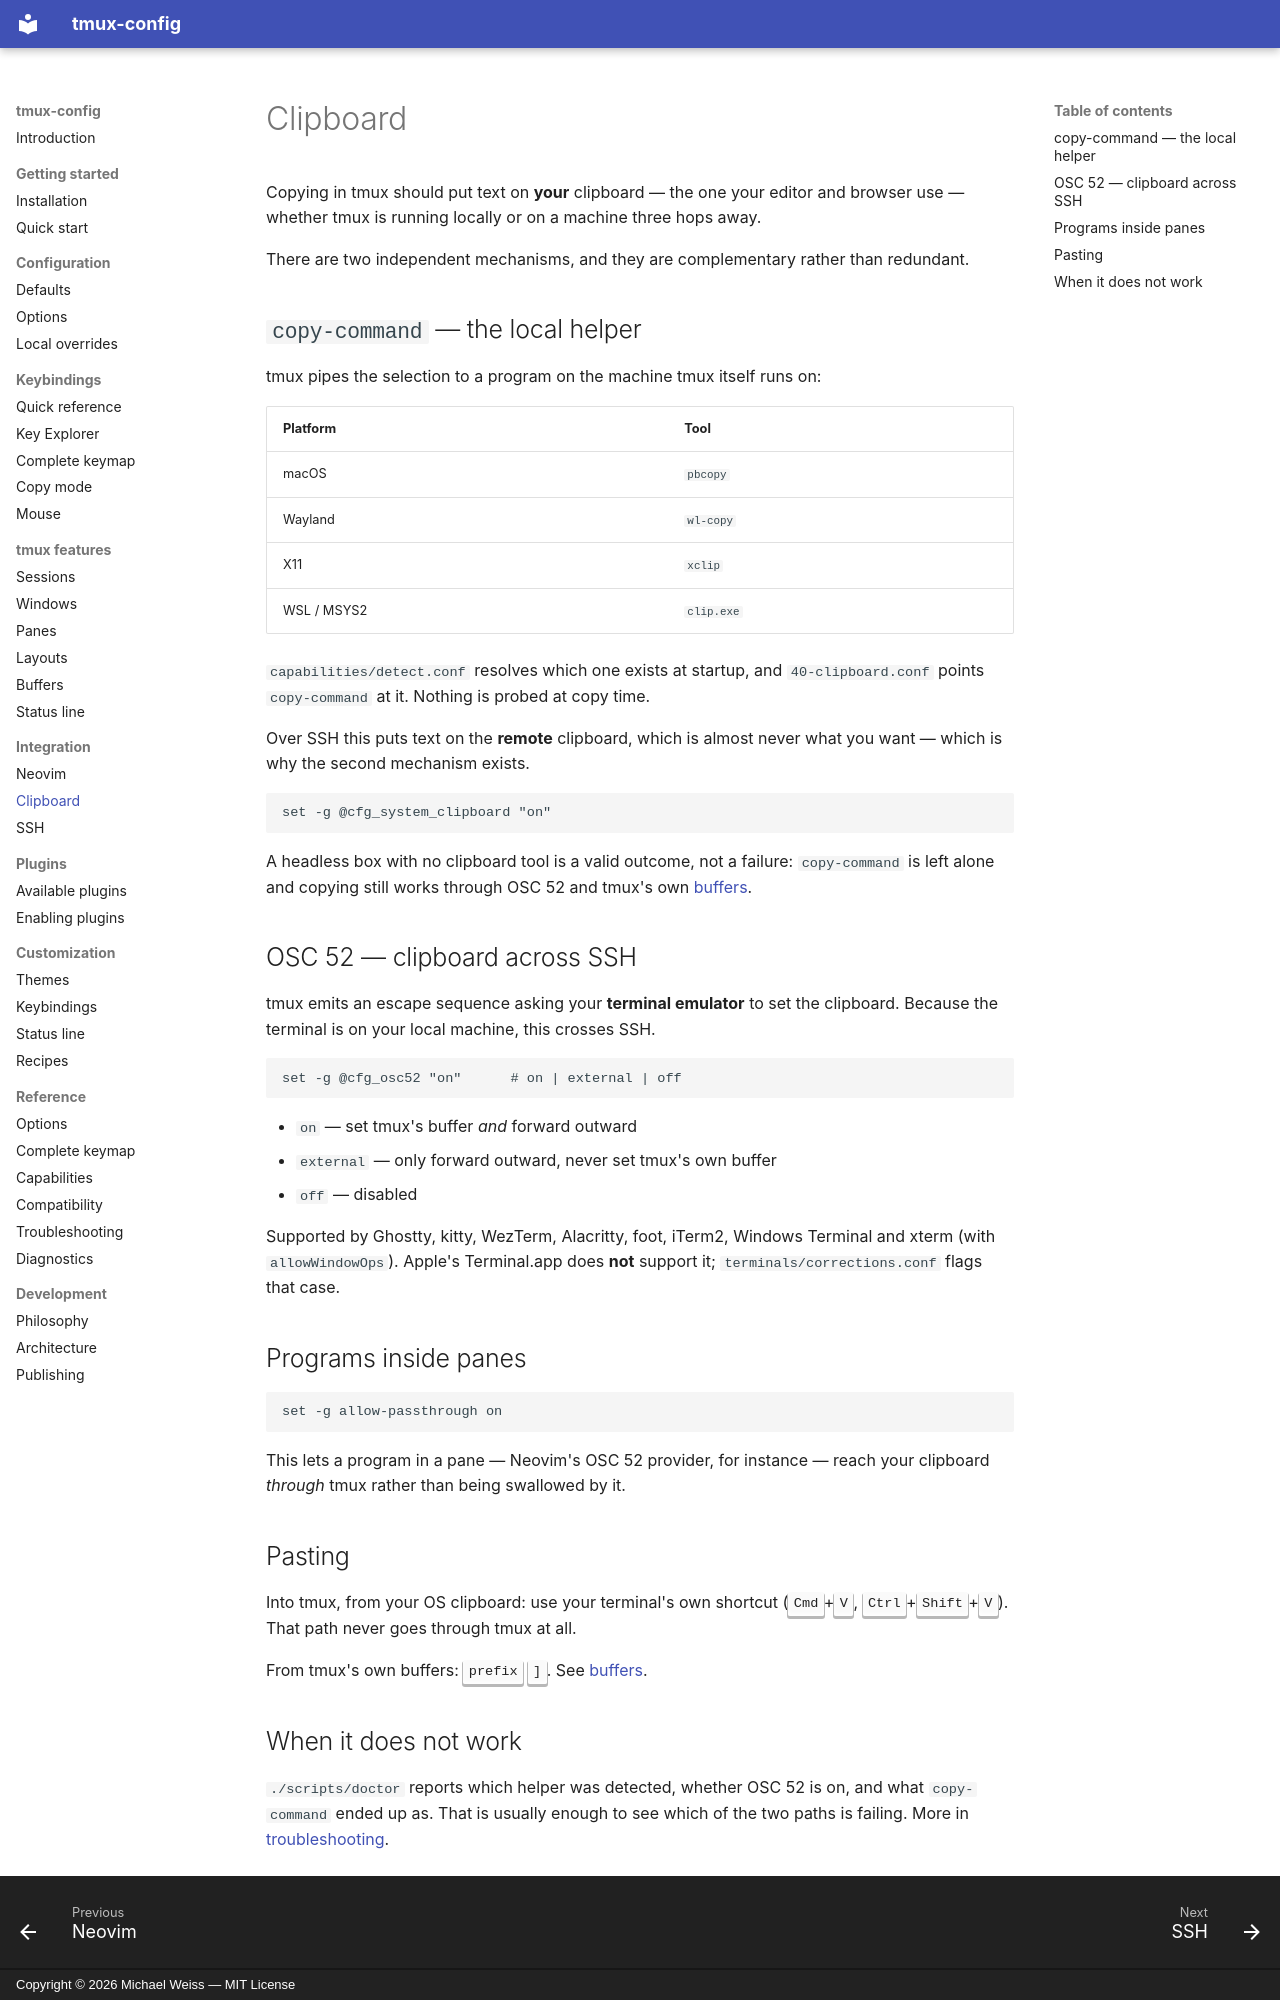

repository: MichaelWeissDEV/tmux-config · page: integration/clipboard/index.html · generator: mkdocs · copyright: Copyright © 2026 Michael Weiss — MIT License

# Clipboard

Copying in tmux should put text on **your** clipboard — the one your editor and
browser use — whether tmux is running locally or on a machine three hops away.

There are two independent mechanisms, and they are complementary rather than
redundant.

## `copy-command` — the local helper

tmux pipes the selection to a program on the machine tmux itself runs on:

| Platform | Tool |
| --- | --- |
| macOS | `pbcopy` |
| Wayland | `wl-copy` |
| X11 | `xclip` |
| WSL / MSYS2 | `clip.exe` |

`capabilities/detect.conf` resolves which one exists at startup, and
`40-clipboard.conf` points `copy-command` at it. Nothing is probed at copy time.

Over SSH this puts text on the **remote** clipboard, which is almost never what
you want — which is why the second mechanism exists.

```tmux
set -g @cfg_system_clipboard "on"
```

A headless box with no clipboard tool is a valid outcome, not a failure:
`copy-command` is left alone and copying still works through OSC 52 and tmux's
own [buffers](../tmux/buffers.md).

## OSC 52 — clipboard across SSH

tmux emits an escape sequence asking your **terminal emulator** to set the
clipboard. Because the terminal is on your local machine, this crosses SSH.

```tmux
set -g @cfg_osc52 "on"      # on | external | off
```

- `on` — set tmux's buffer *and* forward outward
- `external` — only forward outward, never set tmux's own buffer
- `off` — disabled

Supported by Ghostty, kitty, WezTerm, Alacritty, foot, iTerm2, Windows Terminal
and xterm (with `allowWindowOps`). Apple's Terminal.app does **not** support it;
`terminals/corrections.conf` flags that case.

## Programs inside panes

```tmux
set -g allow-passthrough on
```

This lets a program in a pane — Neovim's OSC 52 provider, for instance — reach
your clipboard *through* tmux rather than being swallowed by it.

## Pasting

Into tmux, from your OS clipboard: use your terminal's own shortcut
(<kbd>Cmd</kbd>+<kbd>V</kbd>, <kbd>Ctrl</kbd>+<kbd>Shift</kbd>+<kbd>V</kbd>).
That path never goes through tmux at all.

From tmux's own buffers: <kbd>prefix</kbd> <kbd>]</kbd>. See
[buffers](../tmux/buffers.md).
